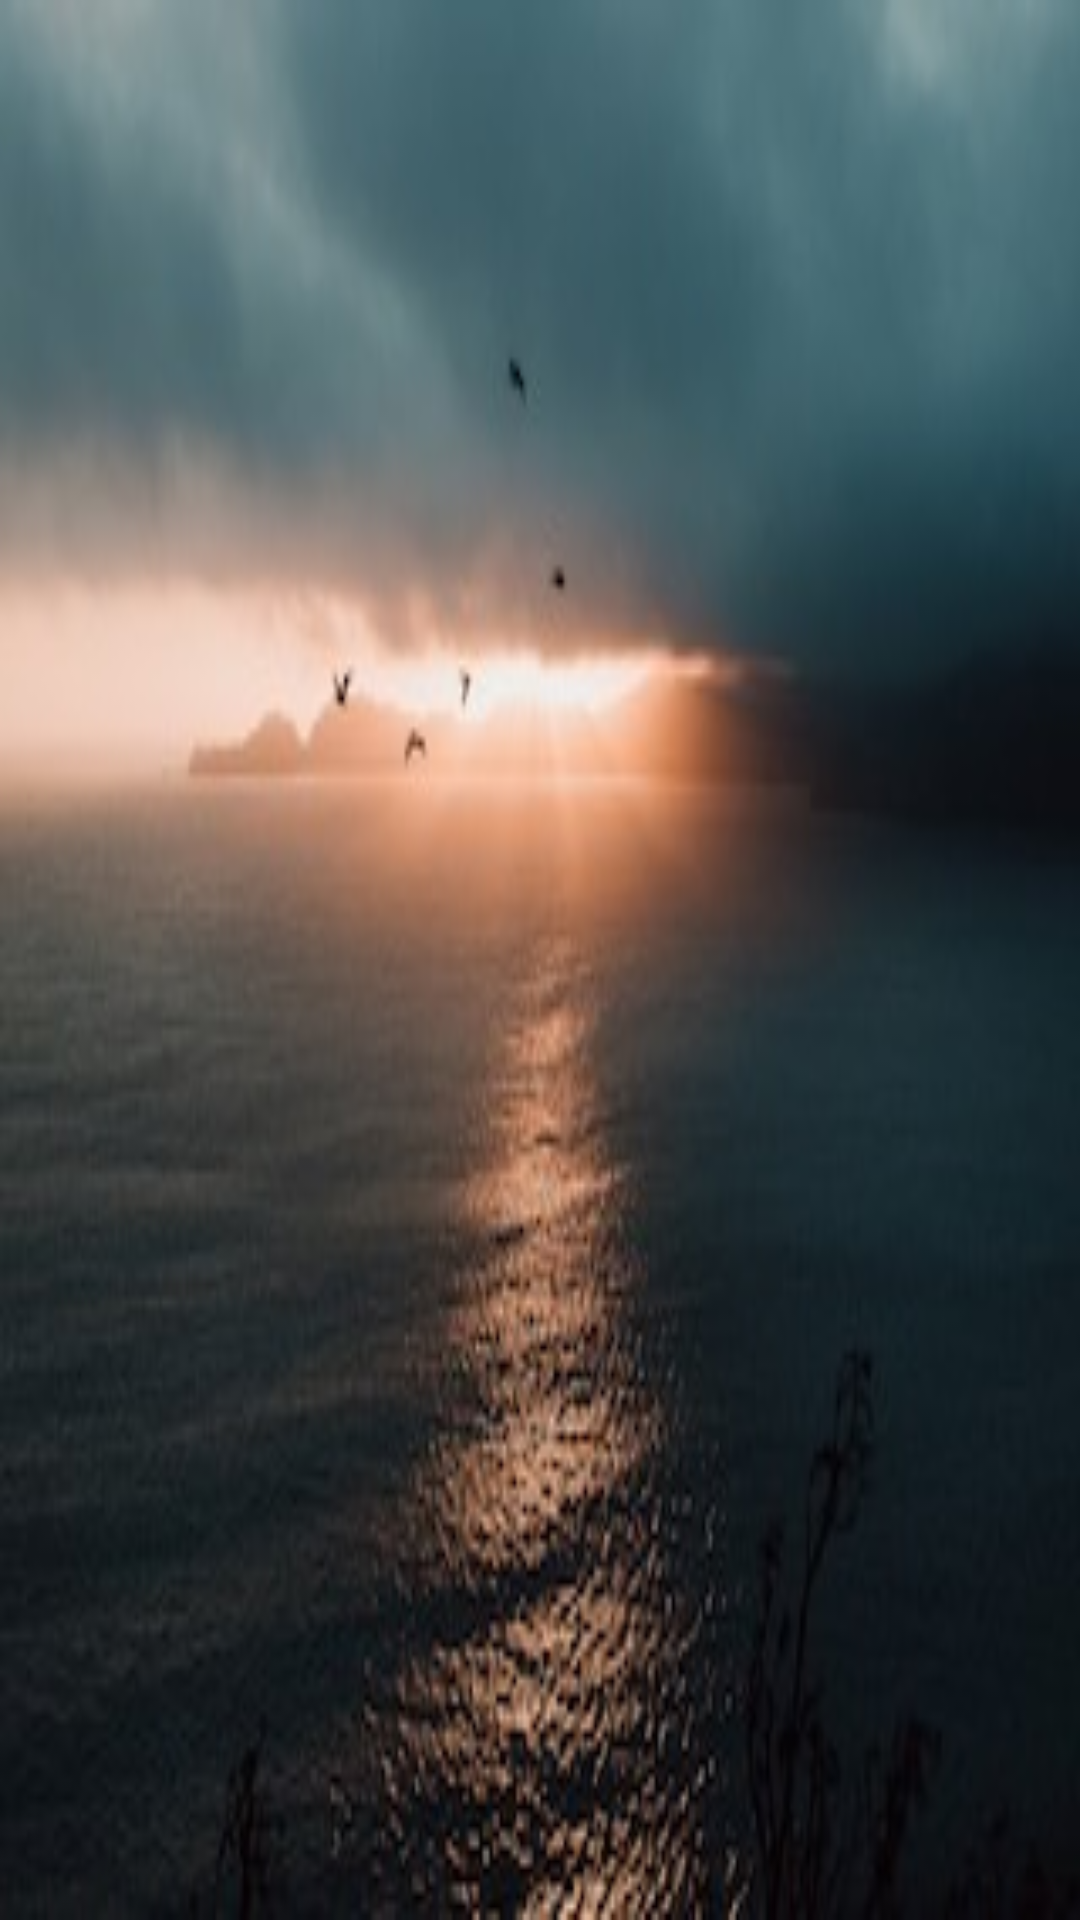

Android layout source for this screen:
<!-- AndroidManifest.xml: application theme AppTheme -->
<!-- res/layout/activity_main.xml -->
<?xml version="1.0" encoding="utf-8"?>
<LinearLayout xmlns:android="http://schemas.android.com/apk/res/android"
    android:orientation="vertical" android:layout_width="match_parent"
    android:layout_marginBottom="10dp"
    android:background="@drawable/picturelover"
    android:layout_height="match_parent">

    <ListView
        android:id="@+id/list_view"
        android:layout_width="match_parent"
        android:layout_height="match_parent"
        android:layout_marginStart="8dp"
        android:layout_marginTop="8dp"
        android:layout_marginEnd="8dp"
        android:layout_marginBottom="8dp"
        />

</LinearLayout>
<!-- resources referenced by this layout -->
<resources>
  <!-- drawable picturelover: jpg bitmap (drawable-v24, 18816 bytes) -->
  <style name="AppTheme" parent="Theme.AppCompat.Light.DarkActionBar">
          
          
          
          
          <item name="actionBarStyle">@style/MyActionBar</item>
          <item name="android:itemTextAppearance">@style/MyActionBarTitle</item>
      </style>
  <style name="MyActionBar" parent="@style/Widget.AppCompat.Light.ActionBar.Solid.Inverse">
          <item name="background">@color/background_title_color</item>
          <item name="android:elevation">10dp</item>
          <item name="titleTextStyle">@style/MyActionBarTitle</item>
      </style>
  <style name="MyActionBarTitle" parent="@style/TextAppearance.AppCompat.Widget.ActionBar.Title">
          <item name="android:textColor">@color/title_color</item>
          <item name="android:textStyle">bold</item>
          <item name="android:textSize">20sp</item>
          <item name="android:fontFamily">monospace</item>
      </style>
  <color name="background_title_color">@drawable/fly</color>
  <color name="title_color">#1B1717</color>
</resources>
